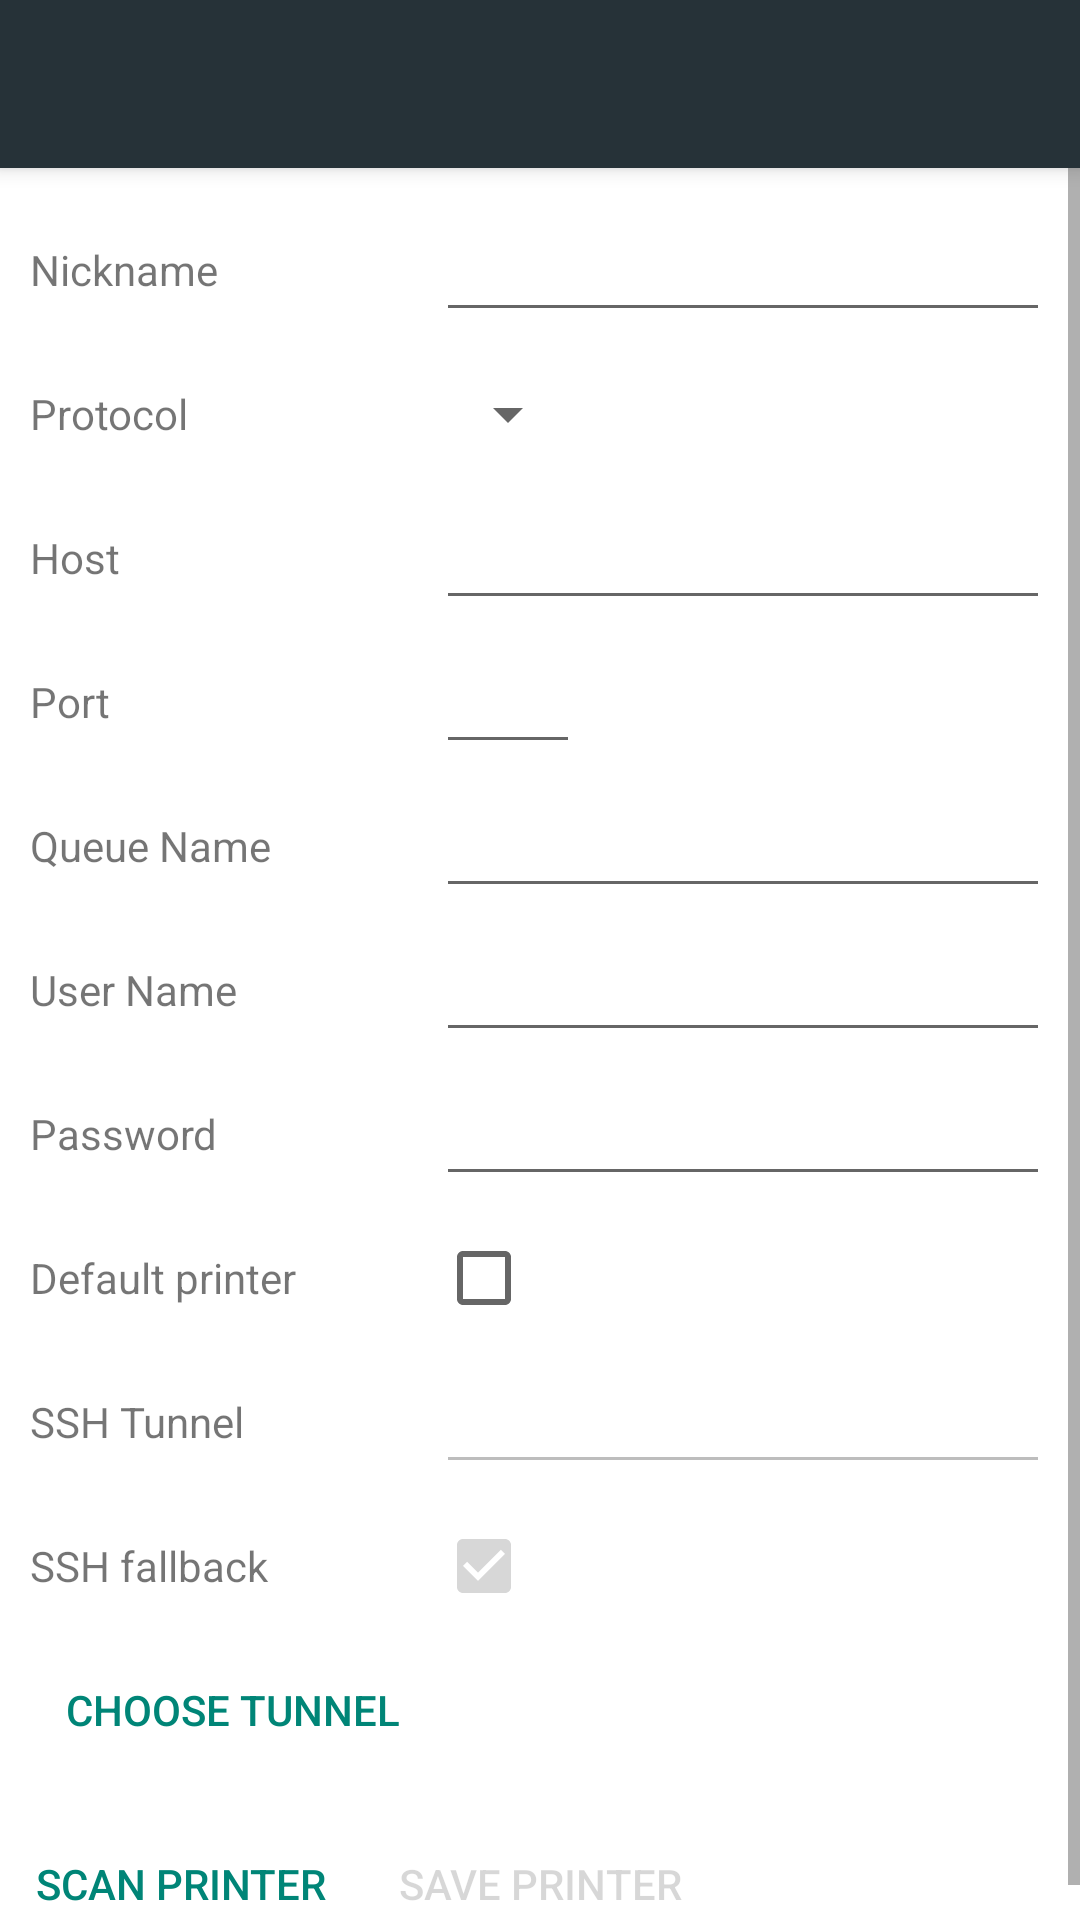

Produce the Android XML layout that renders to this screen, including the resource entries it uses.
<!-- AndroidManifest.xml: application theme CupsPrint -->
<!-- res/layout/printer_add_edit_activity.xml -->
<LinearLayout xmlns:android="http://schemas.android.com/apk/res/android"
    xmlns:tools="http://schemas.android.com/tools"
    android:layout_width="match_parent"
    android:layout_height="match_parent"
    android:orientation="vertical"
    android:background="@color/toolbarPrimary"
    android:fitsSystemWindows="true" >
    
    <include layout="@layout/toolbar" />

	<ScrollView
    	android:layout_width="match_parent"
    	android:layout_height="match_parent"
    	android:background="#FFFFFFFF" >
		<LinearLayout
		    android:layout_width="match_parent"
		    android:layout_height="wrap_content"
		    android:orientation="vertical" >
			<TableLayout 
    			android:layout_width="fill_parent"
    			android:layout_height="wrap_content"
    			android:layout_margin="10dp">
    
	    		<TableRow android:minHeight="48dp" >
    	    		<TextView
        				android:layout_width="wrap_content"
        				android:layout_height="wrap_content"
        				android:labelFor="@+id/editNickname"
        				android:layout_gravity="center_vertical"
        				android:text="@string/nickname" />
    				<EditText
	        			android:id="@+id/editNickname"
    	    			android:inputType="textNoSuggestions"
   		        		android:privateImeOptions="nm"
						android:layout_weight="1"
						android:layout_gravity="center_vertical"
						android:layout_width="wrap_content"
        				android:layout_height="wrap_content" />
	    		</TableRow>
    			<TableRow android:minHeight="48dp" >
	    			<TextView
        				android:layout_width="wrap_content"
        				android:layout_height="wrap_content"
        				android:layout_gravity="center_vertical"
	        			android:text="@string/protocol" />

    				<Spinner
	    	    		android:id="@+id/editProtocol"
        				android:inputType="text"
        				android:maxLines="1"
        				android:layout_gravity="center_vertical"
	        			android:layout_width="wrap_content"
    	    			android:layout_height="wrap_content"/>
    			</TableRow>
    			<TableRow android:minHeight="48dp" >
    				<TextView
        				android:layout_width="wrap_content"
	        			android:layout_height="wrap_content"
    	    			android:layout_gravity="center_vertical"
        				android:labelFor="@+id/editHost"
        				android:text="@string/host" />

    				<EditText
        				android:id="@+id/editHost"
	        			android:inputType="textNoSuggestions"
   		        		android:privateImeOptions="nm"
						android:layout_weight="1"
						android:layout_gravity="center_vertical"
        				android:layout_width="wrap_content"
        				android:layout_height="wrap_content"/>
	    		</TableRow>
    
    			<TableRow android:minHeight="48dp" >
    				<TextView
	        			android:layout_width="wrap_content"
    	    			android:layout_height="wrap_content"
    	    			android:layout_gravity="center_vertical"
	        			android:labelFor="@+id/editPort"
    	    			android:text="@string/port" />

	    			<EditText
    	    			android:id="@+id/editPort"
        				android:inputType="number"
        				android:privateImeOptions="nm"
        				android:maxLines="1"
	        			android:layout_gravity="center_vertical"
    	    			android:layout_width="wrap_content"
        				android:layout_height="wrap_content"/>
    			</TableRow>
    	
		    	<TableRow android:minHeight="48dp" >
    		    	<TextView
        				android:layout_width="wrap_content"
        				android:layout_height="wrap_content"
        				android:layout_gravity="center_vertical"
        				android:labelFor="@+id/editQueue"
	        			android:text="@string/queue" />

		    		<EditText
    		    		android:id="@+id/editQueue"
        				android:inputType="textNoSuggestions"
   		        		android:privateImeOptions="nm"
						android:layout_weight="1"
        				android:layout_width="wrap_content"
	        			android:layout_gravity="center_vertical"
    	    			android:layout_height="wrap_content"/>
    			</TableRow>
    
    			<TableRow android:minHeight="48dp" >
        			<TextView
        				android:layout_width="wrap_content"
	        			android:layout_height="wrap_content"
    	    			android:layout_gravity="center_vertical"
        				android:labelFor="@+id/editUserName"
        				android:text="@string/username" />

    				<EditText
        				android:id="@+id/editUserName"
	        			android:inputType="textNoSuggestions"
   		        		android:privateImeOptions="nm"
						android:layout_weight="1"
						android:layout_gravity="center_vertical"
        				android:layout_width="wrap_content"
        				android:layout_height="wrap_content"/>
	    		</TableRow>
    
    			<TableRow android:minHeight="48dp" >
        			<TextView
        				android:layout_width="wrap_content"
        				android:layout_height="wrap_content"
        				android:layout_gravity="center_vertical"
	        			android:labelFor="@+id/editPassword"
    	    			android:text="@string/password" />

    				<EditText
        				android:id="@+id/editPassword"
        				android:inputType="textPassword"
        				android:privateImeOptions="nm"
        				android:layout_gravity="center_vertical"
						android:layout_weight="1"
    	    			android:layout_width="wrap_content"
        				android:layout_height="wrap_content"/>
    			</TableRow>
    
    			<TableRow android:minHeight="48dp" >
        			<TextView
        				android:layout_width="wrap_content"
	        			android:layout_height="wrap_content"
    	    			android:layout_gravity="center_vertical"
        				android:text="@string/isdefault" />

    				<CheckBox
        				android:id="@+id/editIsDefault"
        				android:layout_gravity="center_vertical"
	        			android:layout_width="wrap_content"
    	    			android:layout_height="wrap_content"/>
    			</TableRow>
    			
    			
    			<TableRow android:minHeight="48dp" >
    				<TextView
        				android:layout_width="wrap_content"
	        			android:layout_height="wrap_content"
    	    			android:layout_gravity="center_vertical"
        				android:labelFor="@+id/sshTunnel"
        				android:text="@string/sshtunnel" />

    				<EditText
        				android:id="@+id/sshTunnel"
	        			android:inputType="textNoSuggestions"
   		        		android:privateImeOptions="nm"
						android:layout_weight="1"
						android:layout_gravity="center_vertical"
        				android:layout_width="wrap_content"
        				android:enabled="false"
        				android:layout_height="wrap_content"/>
	    		</TableRow>	    		

    			<TableRow android:minHeight="48dp" >
        			<TextView
        				android:layout_width="wrap_content"
	        			android:layout_height="wrap_content"
    	    			android:layout_gravity="center_vertical"
        				android:text="@string/sshfallback" />

    				<CheckBox
        				android:id="@+id/tunnelFallback"
        				android:layout_gravity="center_vertical"
        				android:enabled="false"
	        			android:layout_width="wrap_content"
    	    			android:layout_height="wrap_content"
    	    			android:checked="true"/>
    			</TableRow>
    			<TableRow android:minHeight="48dp" >
    			    <Button 
    			        android:id="@+id/getTunnels"
    			        android:layout_width="wrap_content"
    			        android:layout_height="wrap_content"
    			        android:text="@string/sshchoose"
    			        style="?android:attr/buttonBarButtonStyle"/>
    			</TableRow>
			</TableLayout>
			
			<LinearLayout
		    	android:layout_width="match_parent"
			    android:layout_height="wrap_content"
			    android:orientation="horizontal" >
				<Button
	        		android:id="@+id/editTest"
    	    		android:layout_width="wrap_content"
	        		android:layout_height="wrap_content"
    	    		style="?android:attr/buttonBarButtonStyle"
        			android:text="@string/test" />
		    			
		    	<Button
        			android:id="@+id/editSave"
	        		android:layout_width="wrap_content"
    	    		android:layout_height="wrap_content"
        			android:text="@string/save"
        			style="?android:attr/buttonBarButtonStyle"
     				android:enabled="false" />
			</LinearLayout>
		</LinearLayout>
	</ScrollView>
</LinearLayout>
<!-- res/layout/toolbar.xml (included above) -->
<?xml version="1.0" encoding="utf-8"?>
<android.support.v7.widget.Toolbar xmlns:android="http://schemas.android.com/apk/res/android"
    xmlns:app="http://schemas.android.com/apk/res-auto"
    xmlns:tools="http://schemas.android.com/tools"
    android:id="@+id/toolbar"
    android:layout_width="match_parent"
    android:layout_height="?attr/actionBarSize"
    android:background="@color/toolbarPrimary"
    android:elevation="4dp"
    android:minHeight="?attr/actionBarSize"
    app:popupTheme="@style/ThemeOverlay.AppCompat.Light"
    app:theme="@style/ThemeOverlay.AppCompat.Dark.ActionBar"
    tools:ignore="UnusedAttribute" />
<!-- resources referenced by this layout -->
<resources>
  <item name="toolbarPrimary" type="color">#FF263238</item>
  <string name="host">Host</string>
  <string name="isdefault">Default printer</string>
  <string name="nickname">Nickname</string>
  <string name="password">Password</string>
  <string name="port">Port</string>
  <string name="protocol">Protocol</string>
  <string name="queue">Queue Name</string>
  <string name="save">Save Printer</string>
  <string name="sshchoose">Choose Tunnel</string>
  <string name="sshfallback">SSH fallback</string>
  <string name="sshtunnel">SSH Tunnel</string>
  <string name="test">Scan Printer</string>
  <string name="username">User Name</string>
  <style name="CupsPrint" parent="Theme.AppCompat.Light.NoActionBar">
      	<item name="colorPrimary">@color/toolbarPrimary</item>
  		<item name="android:background">@color/toolbarPrimary</item>
  		<item name="android:windowBackground">@color/toolbarPrimary</item>
  		<item name="android:colorBackground">@color/toolbarPrimary</item>
  	</style>
</resources>
